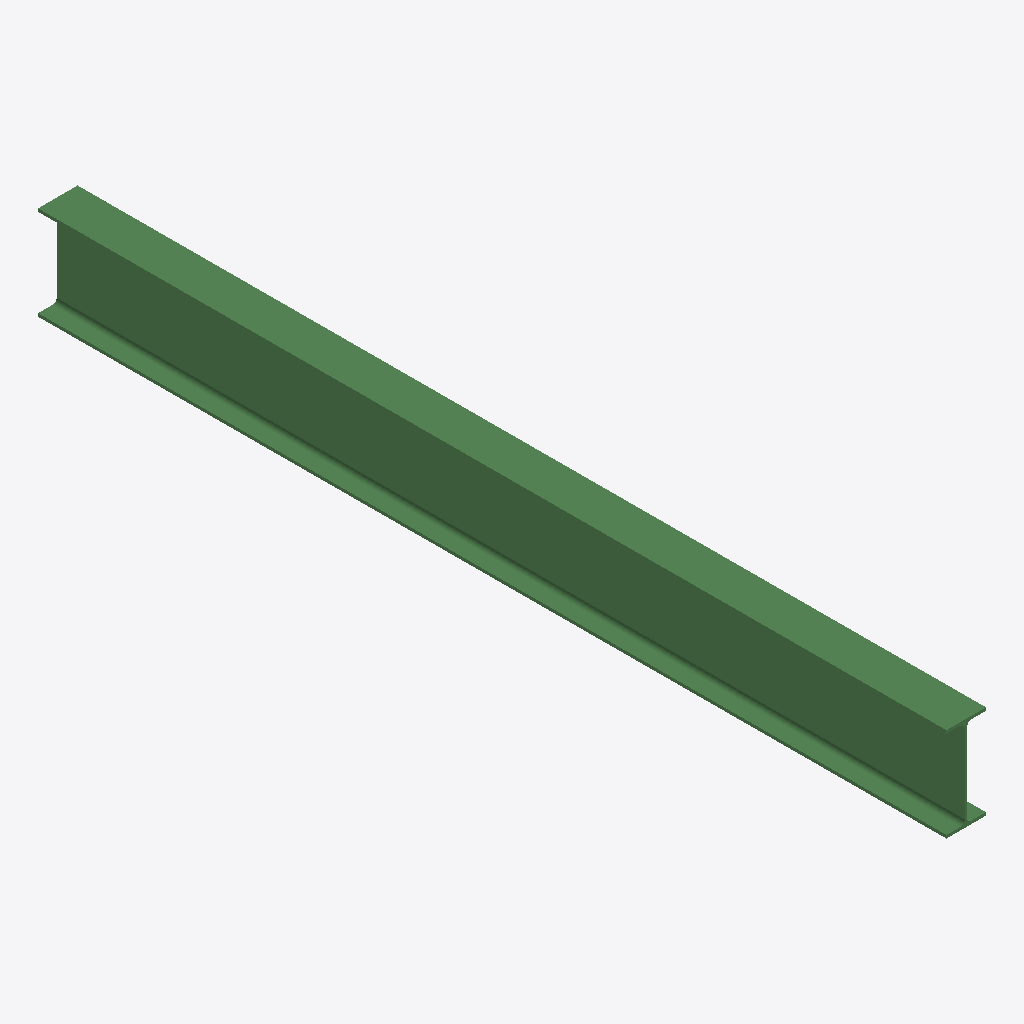
Isometric view of an IFC building model (IFC-SPF (STEP), schema IFC2X3, length unit millimetre), seen from the south-west, elements coloured by IFC class: 1 beam (green).
Extent 0.2 m × 4.3 m × 0.5 m (x, y, z). Storeys (1): Undefined at 0.00 m. Elements (1): 1 IfcBeam.

HEADER;
FILE_DESCRIPTION(('ViewDefinition[AISC_Steel_Detailing]','Option [BaseQuantities:Off]','Option [GridExport:On]','Option [Assemblies:Off]','Option [Bolts:On]','Option [Rebars:On]','Option [PourObjects:Off]','Option [Welds:On]','Option [SurfaceTreatments:On]','Option [LocationBy:0]','Option [ViewColors:Off]','Option [SectionedSpine:Off]','[2 more]'),'2;1');
FILE_NAME('b_337_Qty_1.ifc','2026-05-16T11:53:13',('GIOVANNIPC\\gcorrea'),('Structural Designer'),'IFC Database version: Work','Tekla Structures 2020 Service Pack 5, IFC Export','');
FILE_SCHEMA(('IFC2X3'));
ENDSEC;
DATA;
#37=IFCPROJECT('2G7ZFDNE16yBDU14FA92Me',#5,'Proyecto',$,$,$,$,(#11),#36);
#39=IFCSITE('2xvEzEinjBTea80yOTcujY',#5,'Obra',$,$,#38,$,$,.ELEMENT.,$,$,$,$,$);
#41=IFCBUILDING('3t5LAm6tv4SRaqycqP3LZY',#5,'Undefined',$,$,#40,$,$,.ELEMENT.,$,$,$);
#43=IFCBUILDINGSTOREY('29hdEUCErFze9E_VIAceOd',#5,'Undefined',$,$,#42,$,$,.ELEMENT.,0.0);
#65=IFCBEAM('0a6KHRmRf62xsaxPy9yOu3',#44,'BEAM','IPE450','IPE450',#48,#64,'ID2419445b-c1ba-460b-bda4-ed9f09f18e03');
ENDSEC;
